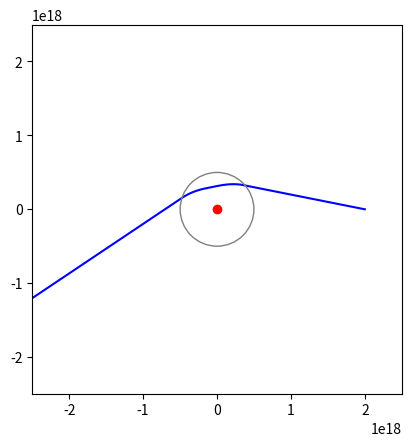

This chart was generated by the following Python code:
# formulas according to fleury paper that seems to be working, but don't think it's right

import numpy as np
import scipy.integrate as spi
import matplotlib.pyplot as plt


kottler = False
np.seterr(all='warn', over='raise')

# def ode_solver(f, initial, t, args):
#     current = np.array(initial)
#     results = []
#     for i in range(len(t)-1):
#         dt = t[i+1] - t[i]
#         derivatives = np.array(f(current, t[i], *args))
#         current = derivatives*dt + current
#         results.append(current)

#     return np.array(results)

def ltb(w, eta, p):
    global kottler
    L, k, Omega_Lambda, Omega_m, H_0, R_h, M = p
    r, rdot, t, tdot, phi, a, a_tilde = w
    rho_tilde = 0

    H = H_0*np.sqrt(Omega_m/a**3 + Omega_Lambda)
    a_t = H*a
    a_tilde_t = a_t
    a_tilde_dot = None

    if r < R_h:
        # enter the Kottler hole
        if not kottler:
            print("entering======================")
        kottler = True
        rho_tilde = 3*M/(4*np.pi*(a*R_h)**3)


    if r > R_h:
        if kottler:
            print("exiting======================")
        # exit the Kottler hole
        kottler = False

    if kottler:
        Lambda = Omega_Lambda*3*H_0**2
        rho_tilde = 3*M/(4*np.pi*(r)**3)
        H_tilde = np.sqrt(8*np.pi*rho_tilde/3*(a/a_tilde)**3 + Lambda/3)
        R = a_tilde*r
        # R_r = a_tilde*H_tilde*r
        R_r = a_tilde
        a_tilde_t = a_tilde*H_tilde
        R_t = r*a_tilde_t
        a_tilde_r = (a_tilde*H_tilde*r-a_tilde)/r
        a_tilde_tt = (-4*np.pi/3*rho_tilde + Lambda/3)*a_tilde
        R_rt = r*a_tilde_tt
        R_rr = a_tilde_t
        # R_rt = -1./2*(2*M/R+Lambda/3.*R**2)*(-2*M/R**2+2*Lambda/3*R)*R_t
        # R_rr = -1./2*(2*M/R+Lambda/3.*R**2)*(-2*M/R**2+2*Lambda/3*R)*R_r
        E = 0
        E_r = 0
        a_tilde_dot = a_tilde_r*rdot + a_tilde_t*tdot

    else:
        R = a*r
        R_t = a_t*r
        R_r = a
        R_rt = a_t
        R_rr = 0
        E = -k*r**2
        E_r = -2*k*r

    phidot = L/R**2
    tddot = -R*R_t*phidot**2 - rdot**2/(1+E)*R_rt*R_r
    rddot = -2*R_rt/R_r*tdot*rdot + (E_r/2/(1+E) - R_rr/R_r)*rdot**2 + (1+E)*R/R_r*phidot**2
    adot = a_t*tdot
    if not a_tilde_dot:
        a_tilde_dot = adot
    

    # print(r, rdot, rddot, R_r)

    return [
        rdot,
        rddot,
        tdot,
        tddot,
        phidot,
        adot,
        a_tilde_dot,
    ]



def frw(w, eta, p):
    global kottler
    L, k, Omega_Lambda, Omega_m, H_0, R_h, M = p

    # differential equations
    r, rdot, t, tdot, phi, a, a_tilde = w

    a_t = a * H_0 * np.sqrt(Omega_m/a**3 + Omega_Lambda)

    R = a*r
    R_t = r*a_t
    R_r = a
    R_rt = a_t
    R_rr = 0
    E_r = 2*k*r
    E = k*r**2
    
    # coordinates
    phidot = L / R**2
    Edot = E_r * rdot
    tddot = -R*R_t*phidot**2 - rdot**2/(1+E)*R_rt*R_r
    rddot = -2*R_rt/R_r*tdot*rdot + (E_r/2/(1+E)-R_rr/R_r)*rdot**2 + (1+E)*R/R_r*phidot**2
    Rdot = R_t*tdot + R_r*rdot


    return [
        rdot,
        rddot,
        tdot,
        tddot,
        phidot,
        a_t*tdot,
        a_t*tdot,
    ]


def solve():
    # eta = np.linspace(100, 200000, 5000)
    # eta = np.arange(1, 10000, 0.01)
    # eta = np.linspace(1, 100000, 10000)
    # eta = (1e7 - np.logspace(1, 7, 10000))[::-1]
    eta = np.arange(1, 100, 0.1)

    k = 0

    initial_a = 1
    initial_r = 2e+18
    initial_phi = 0.
    initial_rdot = -1e17
    initial_phidot = 0.01
    initial_tdot = np.sqrt(initial_a**2*initial_rdot**2 + initial_a**2*initial_r**2*initial_phidot**2)
    print(initial_tdot)
    initial_t = 1.

    # r, rdot, t, tdot, phi, E, R
    initial = [initial_r, initial_rdot, initial_t, initial_tdot, initial_phi, initial_a, initial_a]

    L = initial_r**2*initial_phidot
    Omega_Lambda = 0.7
    Omega_m = 1 - Omega_Lambda
    H_0 = 7.33e-27
    M = 1
    rho_c = 3*H_0**2/8/np.pi
    R_h = 1/initial_a*(3*M/(4*Omega_m*rho_c*np.pi))**(1/3)
    print(R_h)
    p = [L, k, Omega_Lambda, Omega_m, H_0, R_h, M]
    sol = spi.odeint(ltb, initial, eta, args=(p,))
    r = sol[:,0]
    phi = sol[:,4]
    a = sol[:,5]
    # print(r)
    # print(phi)
    # print(rdot)


    # sol_frw = spi.odeint(frw, initial, eta, args=(p,), mxstep=500000)
    # r_frw = sol_frw[:,0]
    # phi_frw = sol_frw[:,4]
    # x_frw = r_frw * np.cos(phi_frw)
    # y_frw = r_frw * np.sin(phi_frw)
    # plt.plot(x_frw, y_frw, "r-")


    x = r * np.cos(phi)
    y = r * np.sin(phi)

    plt.plot(x, y, "b-")

    # plot the center
    plt.plot(0, 0, 'ro')

    # black_hole = plt.Circle((0., 0.), 2*M, color='black', fill=True, zorder=10)
    swiss_cheese_hole = plt.Circle((0., 0.), R_h, color='grey', fill=False, zorder=10)
    axes = plt.gca()
    # axes.add_artist(black_hole)
    axes.add_artist(swiss_cheese_hole)
    axes.set_aspect('equal', adjustable='box')

    lim = 2.5e+18
    axes.set_xlim([-lim, lim])
    axes.set_ylim([-lim, lim])

solve()
plt.show()